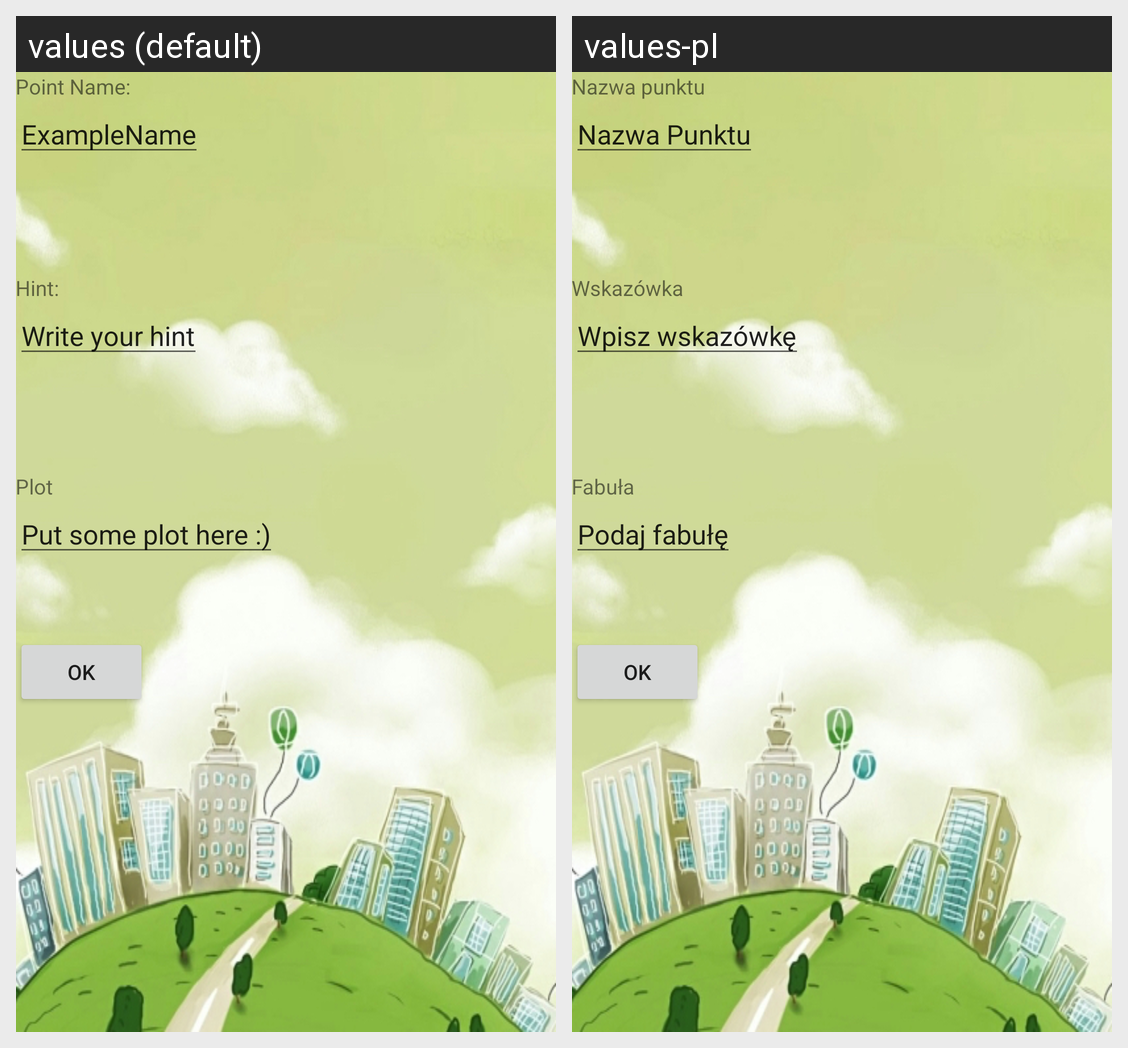

For this localized Android screen grid, give each drawn string resource with its value in every locale shown.
Android screen res/layout/activity_point_information_setup.xml rendered under 2 locales, left to right: values (default), values-pl. Device: Nexus 5 (rendered at 1080×1920; each locale shown at half size, 540×960, under a caption strip naming it); theme AppTheme.
Strings drawn on this screen, with the default value and each locale's value (text and hints the layout hard-codes, and strings that could not be matched under every locale, appear in the picture but are not listed):

tv_point_name
  values: Point Name:
  values-pl: Nazwa punktu

tv_point_hint
  values: Hint:
  values-pl: Wskazówka

tv_point_plot
  values: Plot
  values-pl: Fabuła

et_point_name
  values: ExampleName
  values-pl: Nazwa Punktu

et_point_hint
  values: Write your hint
  values-pl: Wpisz wskazówkę

et_point_plot
  values: Put some plot here :)
  values-pl: Podaj fabułę

btn_ok
  values: OK
  values-pl: OK
